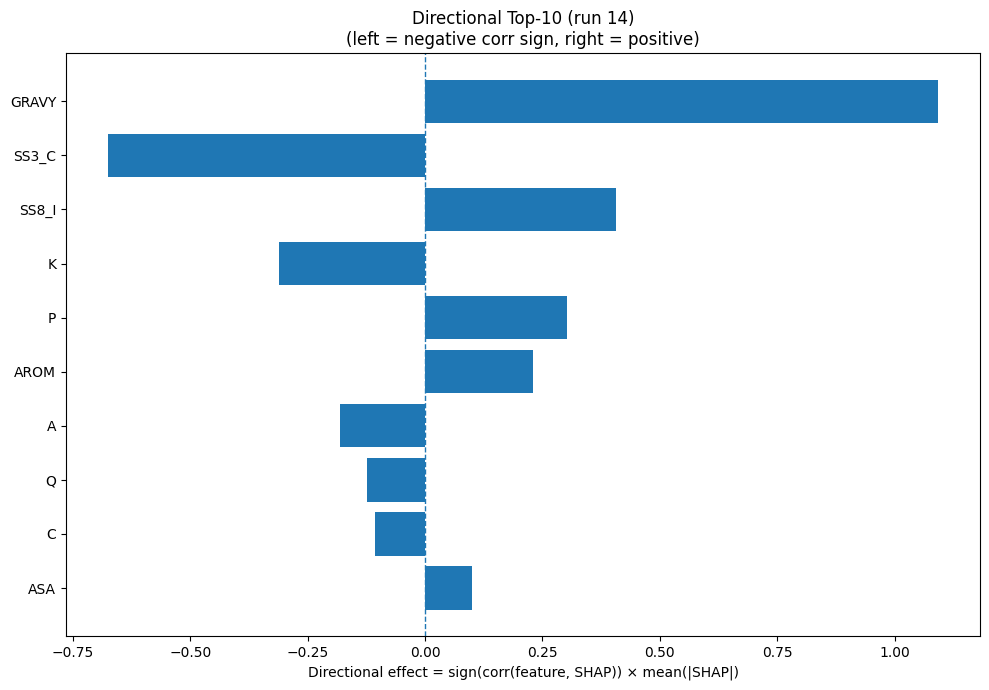

Values plotted in this chart, from the file beside it:
Index, Feature, CorrSign, MeanAbsSHAP, DirectionalEffect
32, GRAVY, 1.0, 1.093, 1.093
22, SS3_C, -1.0, 0.6759, -0.6759
26, SS8_I, 1.0, 0.4063, 0.4063
8, K, -1.0, 0.3104, -0.3104
12, P, 1.0, 0.3019, 0.3019
33, AROM, 1.0, 0.229, 0.229
0, A, -1.0, 0.1812, -0.1812
13, Q, -1.0, 0.1233, -0.1233
1, C, -1.0, 0.1075, -0.1075
31, ASA, 1.0, 0.101, 0.101
2, D, -1.0, 0.09958, -0.09958
27, SS8_B, 1.0, 0.09607, 0.09607
24, SS8_E, -1.0, 0.0757, -0.0757
10, M, -1.0, 0.07071, -0.07071
9, L, 1.0, 0.06874, 0.06874
16, T, 1.0, 0.06752, 0.06752
7, I, 1.0, 0.06314, 0.06314
20, SS3_H, 1.0, 0.06077, 0.06077
5, G, -1.0, 0.05971, -0.05971
17, V, 1.0, 0.04657, 0.04657
21, SS3_E, -1.0, 0.04403, -0.04403
15, S, -1.0, 0.03803, -0.03803
6, H, 1.0, 0.03467, 0.03467
4, F, -1.0, 0.03349, -0.03349
30, SS8_-, -1.0, 0.02828, -0.02828
3, E, -1.0, 0.02812, -0.02812
11, N, -1.0, 0.02715, -0.02715
18, W, -1.0, 0.02487, -0.02487
25, SS8_G, 1.0, 0.02308, 0.02308
14, R, -1.0, 0.019, -0.019
29, SS8_S, 1.0, 0.01585, 0.01585
23, SS8_H, 1.0, 0.01437, 0.01437
19, Y, -1.0, 0.009033, -0.009033
28, SS8_T, -1.0, 0.008916, -0.008916
